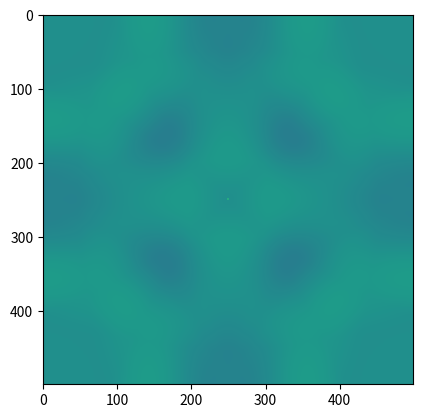

Write the Python code that produced this figure.
# -*-coding:utf-8-*-
# 2D_FDTD

import numpy
import math
import matplotlib.pyplot as plt

#初期設定値（定数）
dimension = 2   #次元
rhow = 1000.0   #水密度
frequency = 1.0e+6   #周波数 1Mhz なんでも
vertical_wave_sound_velocity=1500.0   #水の縦波音速
T = 1/frequency
rhob = 2000.0


#分解能　大きければ大きいほど精度が上がる
#設定値によってはPCがフリーズするので注意
dx = 1e-5
dy = dx 
dt = dx/vertical_wave_sound_velocity/math.sqrt(dimension) 

#シミュレーション空間の範囲
model = numpy.zeros((500, 500))
nn = model.shape
nx = nn[0]-1
ny = nn[1]-1
nt = 1000


# 入力波形 今回は、sin 1波
n = int(T / dt)
wave2 = numpy.array([math.sin(math.pi * 2 / T * dt * ms) for ms in range(0, n+2)])

# 音圧と音速行列を定義
Pxx = numpy.zeros((nx, ny), dtype=float)
Ux = numpy.zeros((nx+1, ny), dtype=float)
Uy = numpy.zeros((nx, ny+1), dtype=float)

# 音波発生位置 今回は、真ん中
inputpointx = int(nx/2)
inputpointy = int(ny/2)

for s in range(nt):

    # 入力する波
    if s <= n+2:
        Pxx[inputpointx, inputpointy] = wave2[s-1]
    else:
        Pxx[inputpointx, inputpointy] = 0

    # 波の伝わり方の計算
    Ux[1: nx, 0: ny] = Ux[1: nx, 0: ny] - \
        (1/rhow) * (dt/dx) * (Pxx[1: nx, 0: ny] - Pxx[0: nx-1, 0: ny])
    Uy[0: nx, 1: ny] = Uy[0: nx, 1: ny] - \
        (1/rhow) * (dt/dy) * (Pxx[0: nx, 1: ny] - Pxx[0: nx, 0: ny-1])

    Pxx[0: nx, 0: ny] = Pxx[0: nx, 0: ny] - rhow * \
        vertical_wave_sound_velocity ** 2 * dt * ((1/dx)*(Ux[1: nx+1, 0: ny]-\
        Ux[0: nx, 0: ny]) + (1/dy)*(Uy[0: nx, 1: ny+1]-Uy[0: nx, 0: ny]))

# シミュレーションの表示
    if s % 5 == 0:
        print("count: {0}".format(s))
        plt.cla()
        plt.imshow(Pxx, vmin=-1, vmax=1, origin='upper')
        plt.draw()
        plt.pause(0.00001)

